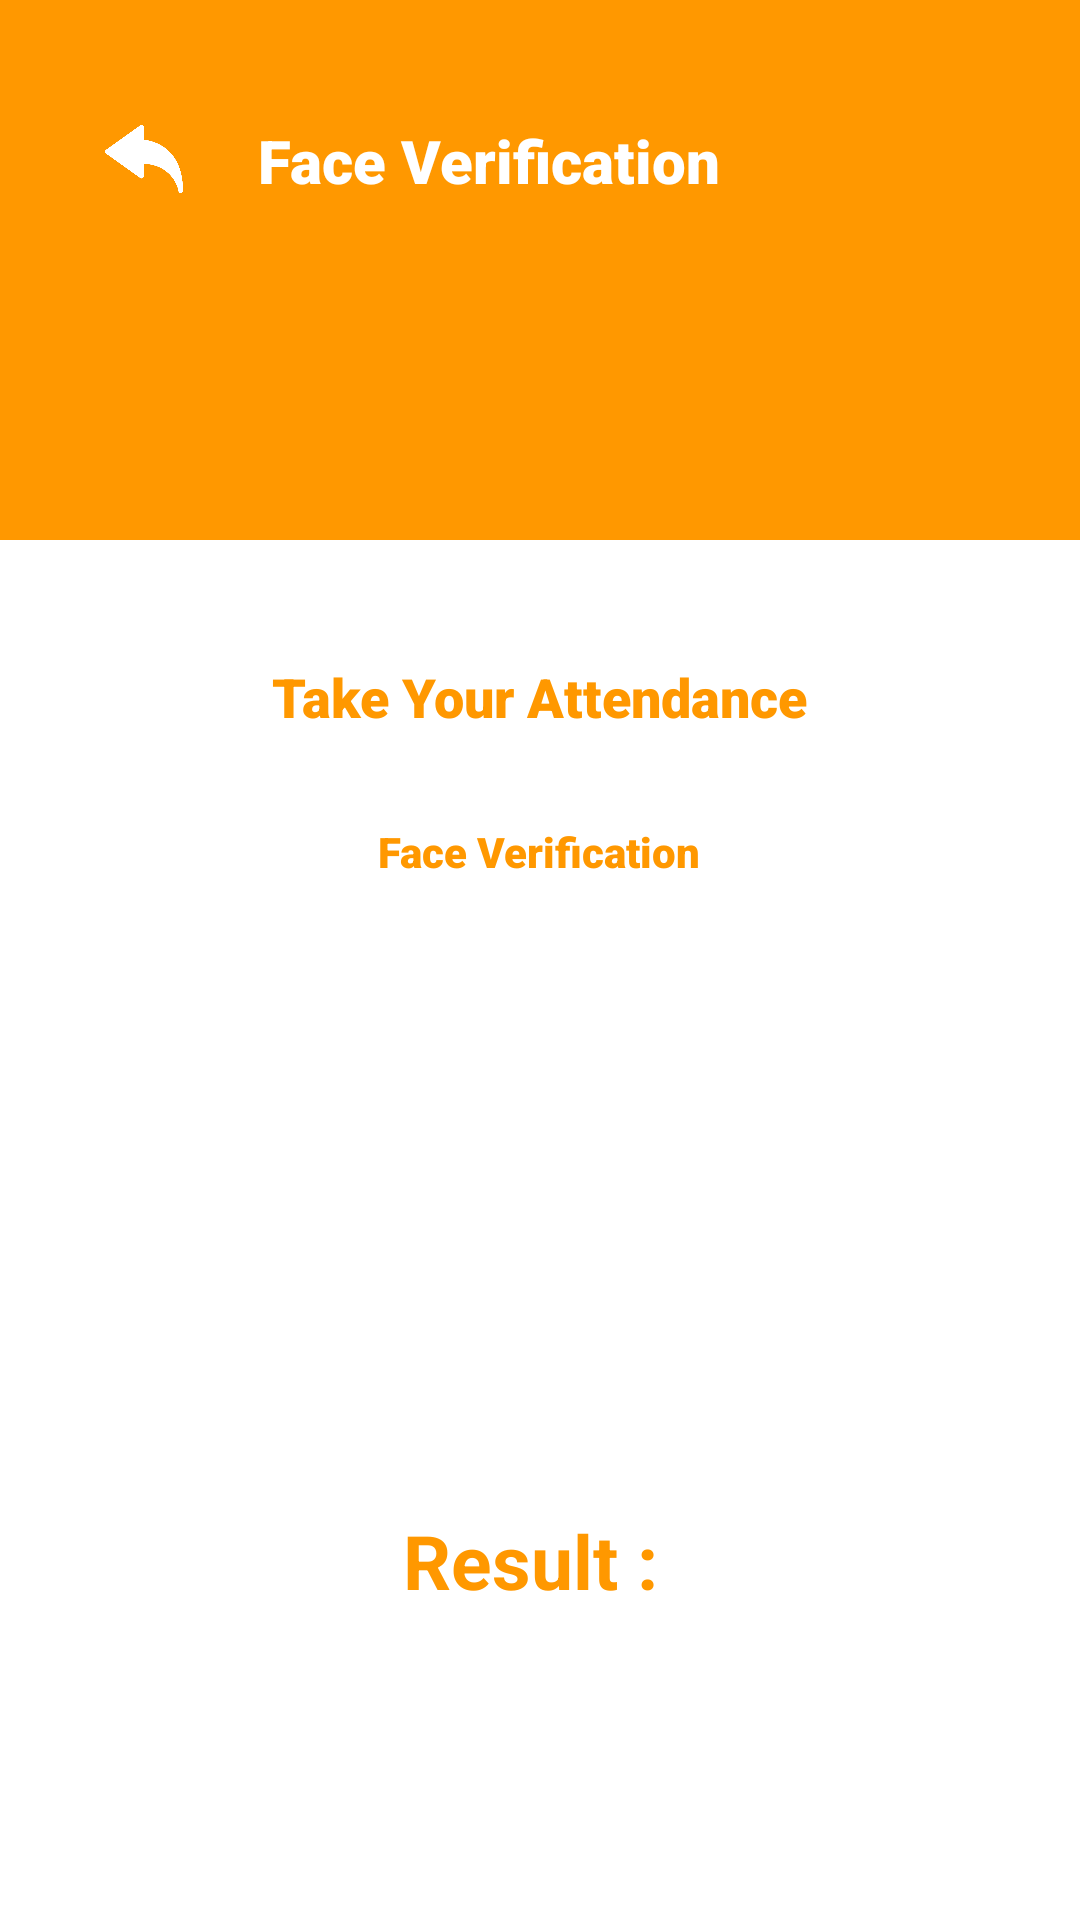

Android layout source for this screen:
<!-- AndroidManifest.xml: application theme Theme.AxonatorMobileAttendance -->
<!-- res/layout/activity_student_attendance_s_c_r.xml -->
<?xml version="1.0" encoding="utf-8"?>
<RelativeLayout xmlns:android="http://schemas.android.com/apk/res/android"
    xmlns:app="http://schemas.android.com/apk/res-auto"
    xmlns:tools="http://schemas.android.com/tools"
    android:layout_width="match_parent"
    android:layout_height="match_parent"
    tools:context=".StudentActivity.StudentAttendanceSCR">

    <LinearLayout
        android:layout_width="match_parent"
        android:layout_height="wrap_content"
        android:orientation="vertical"
        >
        <LinearLayout
            android:layout_width="match_parent"
            android:layout_height="180dp"
            android:orientation="horizontal"
            android:padding="10dp"
            android:background="@color/Mahroon"
            android:gravity="start|top"

            >


            <ImageView
                android:id="@+id/stdAtt_back"
                android:layout_width="26sp"
                android:layout_height="26dp"
                android:layout_marginTop="30dp"
                android:layout_marginLeft="25dp"
                android:src="@drawable/back"
                />

            <TextView
                android:layout_width="wrap_content"
                android:layout_height="wrap_content"
                android:text="Face Verification"
                android:textSize="20sp"
                android:fontFamily="sans-serif-black"
                android:textColor="@color/white"
                android:layout_marginTop="30dp"
                android:layout_marginLeft="25dp"
                />

        </LinearLayout>

        <LinearLayout
            android:layout_width="match_parent"
            android:layout_height="wrap_content"
            android:orientation="vertical"
            android:padding="20dp"
            android:gravity="center"
            >
            <TextView
                android:layout_width="wrap_content"
                android:layout_height="wrap_content"
                android:text="Take Your Attendance"
                android:layout_gravity="center"
                android:textSize="18sp"
                android:padding="10dp"
                android:textColor="@color/Mahroon"
                android:fontFamily="sans-serif-black"
                android:layout_marginTop="10dp"
                />

            <TextView
                android:layout_width="wrap_content"
                android:layout_height="wrap_content"
                android:text="Face Verification"
                android:layout_gravity="center"
                android:textSize="14sp"
                android:padding="10dp"
                android:textColor="@color/Mahroon"
                android:fontFamily="sans-serif-black"
                android:layout_marginTop="10dp"
                />
            <LinearLayout
                android:layout_width="match_parent"
                android:layout_height="wrap_content"
                android:orientation="horizontal"
                android:layout_gravity="center"
                android:gravity="center">
                <ImageView
                    android:id="@+id/imagefromcam"
                    android:paddingRight="10dp"
                    android:layout_width="170dp"
                    android:layout_height="170dp"
                    android:src="@drawable/profile"
                    />
                <ImageView
                    android:paddingLeft="10dp"
                    android:id="@+id/imageFromDatabase"
                    android:layout_width="170dp"
                    android:layout_height="170dp"
                    android:src="@drawable/profile"
                    />
            </LinearLayout>
            <TextView
                android:id="@+id/result"
                android:layout_width="wrap_content"
                android:layout_height="wrap_content"
                android:layout_below="@+id/title"
                android:layout_centerHorizontal="true"
                android:layout_marginTop="30dp"
                android:text="Result : "
                android:textColor="@color/Mahroon"
                android:textSize="25dp"
                android:textStyle="bold" />

            <Button
                android:id="@+id/verify"
                android:layout_width="150dp"
                android:layout_height="wrap_content"
                android:text="Verify"
                android:padding="15dp"
                android:layout_marginTop="30dp"
                android:layout_marginLeft="5dp"
                android:textColor="@color/white"
                android:background="@drawable/custom_signup_btn"
                />
        </LinearLayout>

    </LinearLayout>

</RelativeLayout>
<!-- resources referenced by this layout -->
<resources>
  <color name="Mahroon">#FF9800</color>
  <color name="white">#FFFFFFFF</color>
  <!-- drawable back: png bitmap (drawable, 11097 bytes) -->
  <style name="Theme.AxonatorMobileAttendance" parent="Theme.MaterialComponents.DayNight.NoActionBar">
          
          <item name="colorPrimary">@color/purple_500</item>
          <item name="colorPrimaryVariant">@color/purple_700</item>
          <item name="colorOnPrimary">@color/white</item>
          
          <item name="colorSecondary">@color/teal_200</item>
          <item name="colorSecondaryVariant">@color/teal_700</item>
          <item name="colorOnSecondary">@color/black</item>
          
          <item name="android:statusBarColor" tools:targetApi="l">?attr/colorPrimaryVariant</item>
          
      </style>
  <color name="purple_500">#FF9800</color>
  <color name="purple_700">#FF9800</color>
  <color name="teal_200">#FF03DAC5</color>
  <color name="teal_700">#FF018786</color>
  <color name="black">#FF000000</color>
</resources>
